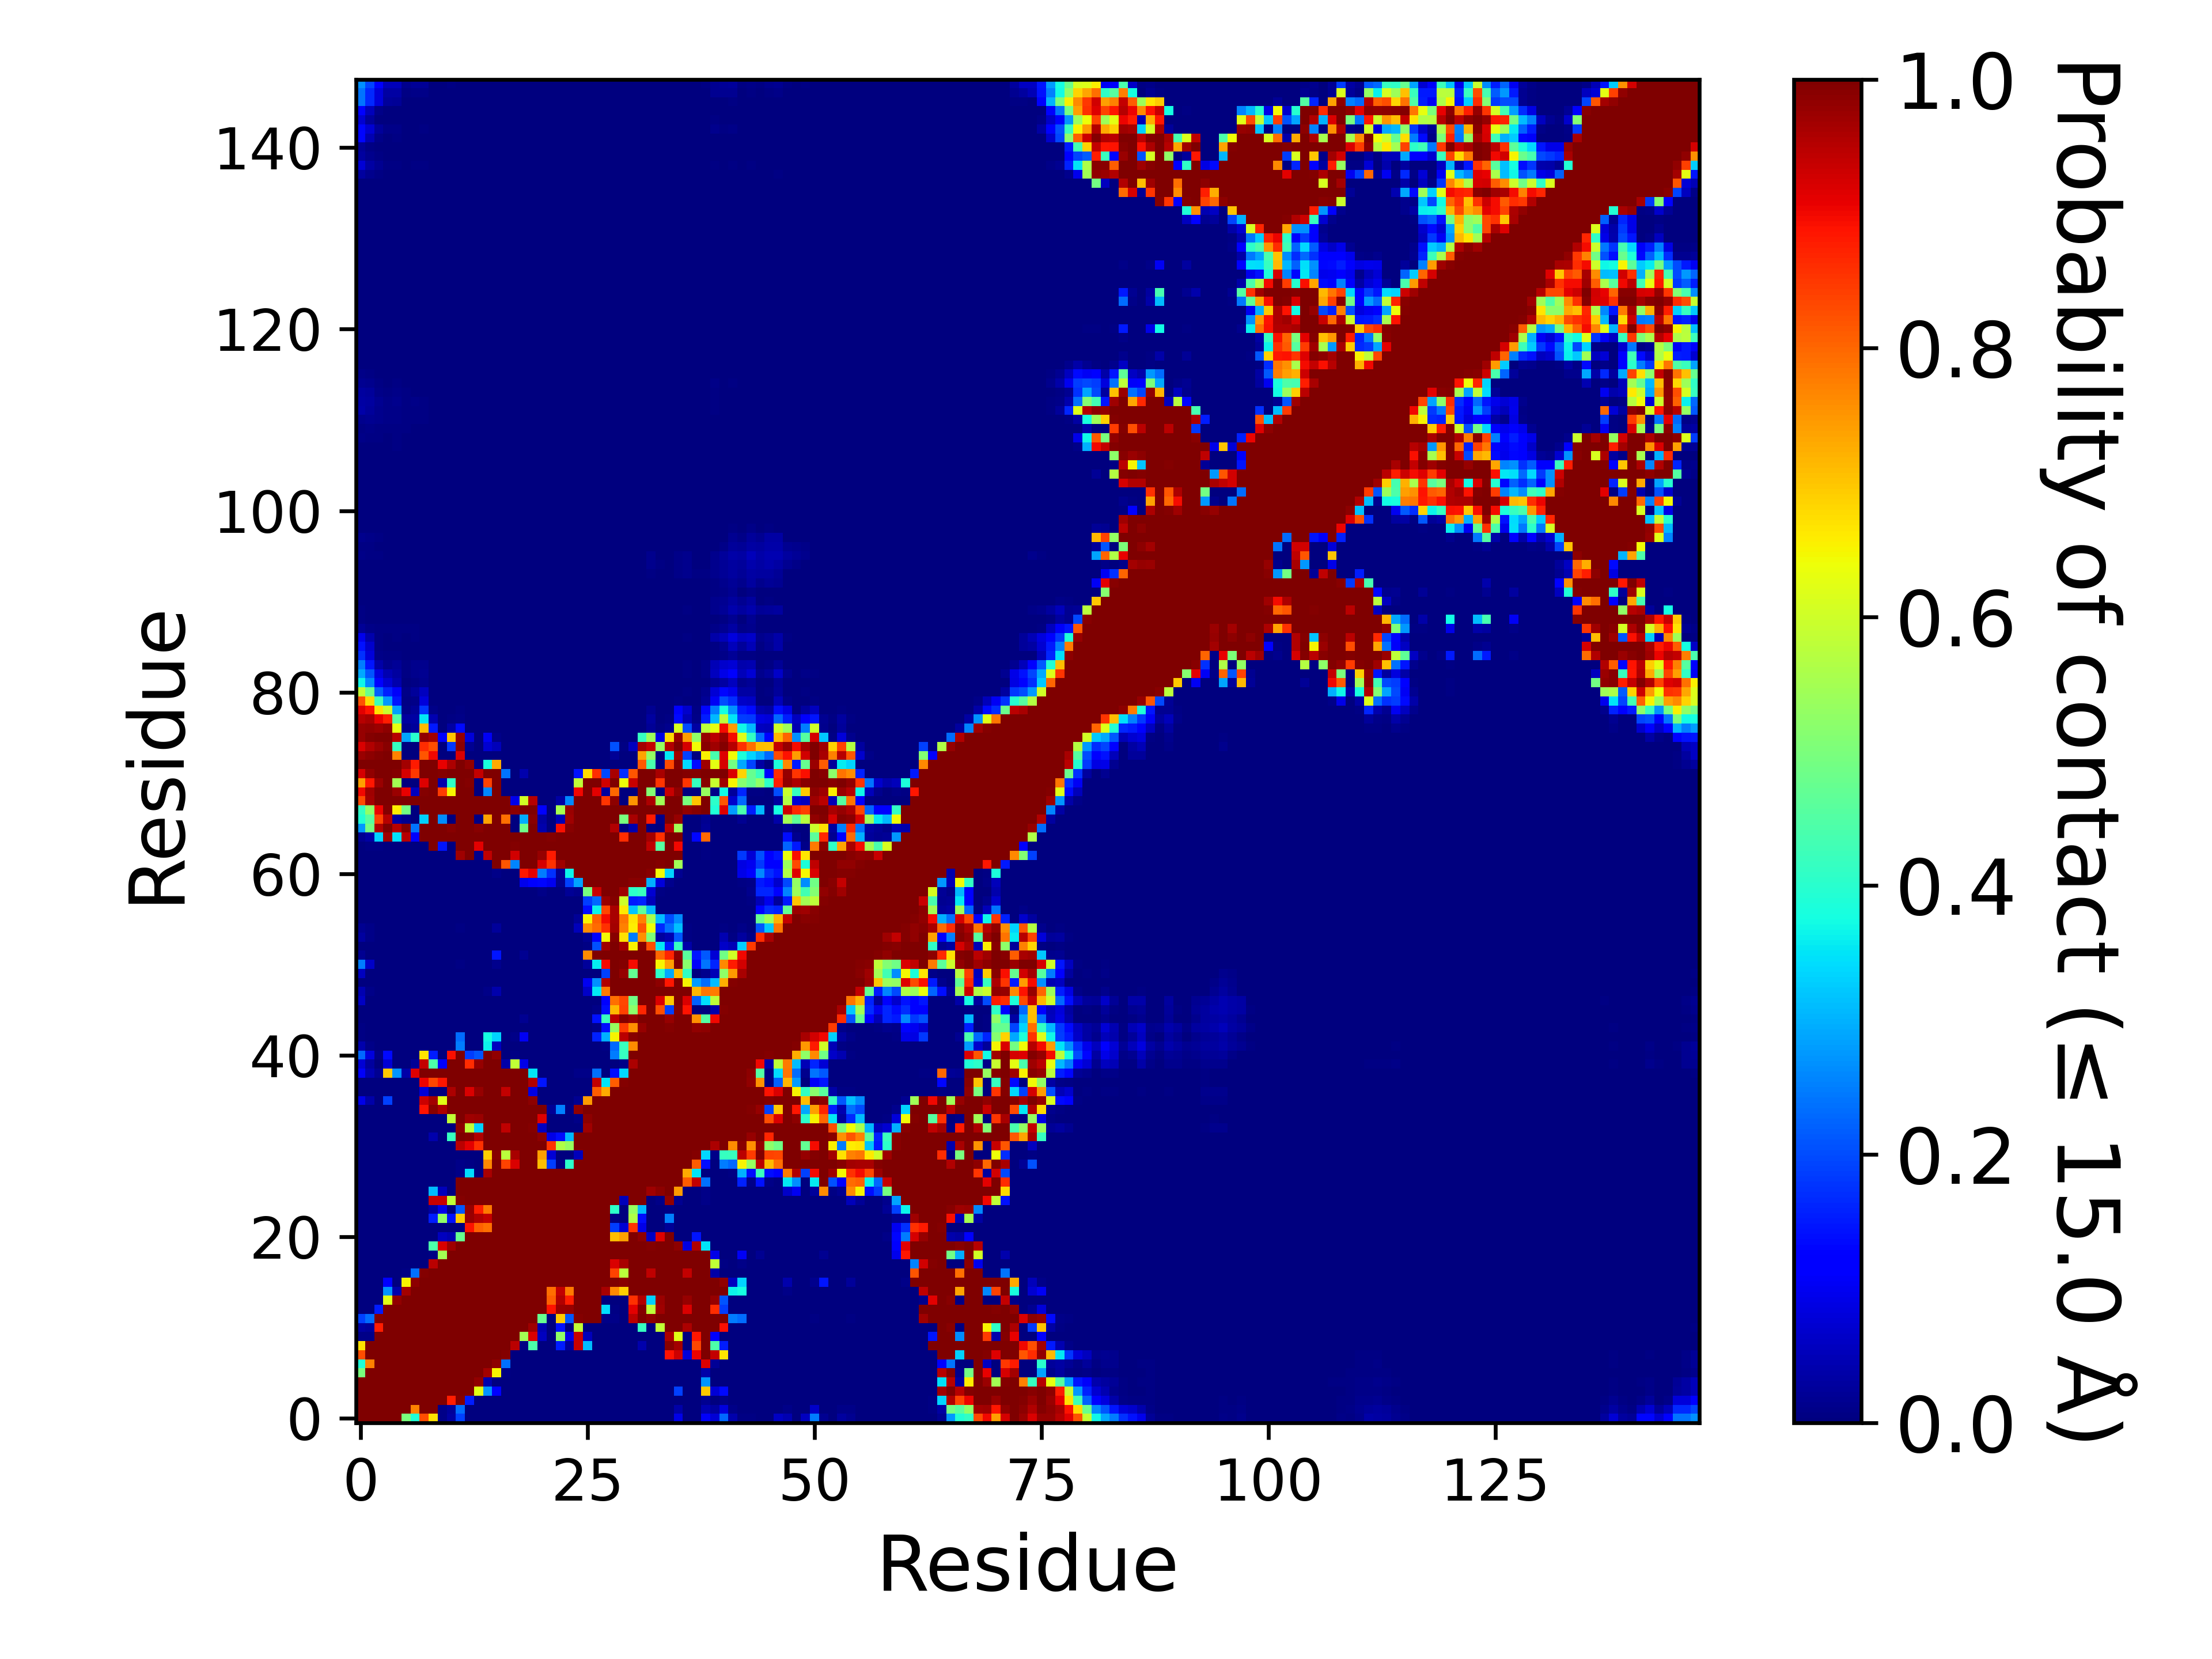

The file beside this chart, header and first rows:
, 1, 2, 3, 4, 5, 6, 7, 8, 9, 10, 11, 12, 13, 14, 15, 16, 17, 18, 19, 20, 21, 22, 23
1, 1.0, 1.0, 1.0, 1.0, 1.0, 0.4982, 0.3873, 0.8271, 0.6687, 0.01117, 0.03459, 0.1893, 0.00029, 0.00014, 0.00039, 9.99990000099999e-06, 0.0, 0.0, 0.0, 0.0, 0.0, 0.0, 0.0
2, 1.0, 1.0, 1.0, 1.0, 1.0, 1.0, 0.7732, 1.0, 0.9998, 0.00814, 0.02368, 0.2327, 0.00014, 0.0, 0.0, 0.0, 0.0, 0.0, 0.0, 0.0, 0.0, 0.0, 0.0
3, 1.0, 1.0, 1.0, 1.0, 1.0, 1.0, 1.0, 1.0, 1.0, 0.9992, 0.8774, 0.9941, 0.1559, 0.0, 0.0, 0.0, 0.0, 0.0, 0.0, 0.0, 0.0, 0.0, 0.0
4, 1.0, 1.0, 1.0, 1.0, 1.0, 1.0, 1.0, 1.0, 1.0, 1.0, 1.0, 1.0, 1, 0.6249, 0.2728, 0.1279, 0.0, 0.0, 0.0, 0.0, 0.0, 0.0, 0.0
5, 1.0, 1.0, 1.0, 1.0, 1.0, 1.0, 1.0, 1.0, 1.0, 1.0, 1.0, 1.0, 1.0, 0.9806, 0.04052, 0.0, 0.0, 0.0, 0.0, 0.0, 0.0, 0.0, 0.0
6, 0.4982, 1.0, 1.0, 1.0, 1.0, 1.0, 1.0, 1.0, 1.0, 1.0, 1.0, 1.0, 1.0, 1.0, 0.9666, 0.65, 0.00444, 0.0, 0.0, 0.0, 0.0, 0.0, 1.999980000199998e-05
7, 0.3873, 0.7732, 1.0, 1.0, 1.0, 1.0, 1.0, 1.0, 1.0, 1.0, 1.0, 1.0, 1.0, 1.0, 1, 0.9876, 0.2363, 0.0, 0.0, 0.0, 0.0, 0.0, 0.0
8, 0.8271, 1.0, 1.0, 1.0, 1.0, 1.0, 1.0, 1.0, 1.0, 1.0, 1.0, 1.0, 1.0, 1.0, 1.0, 1.0, 0.9934, 0.00272, 0.0, 0.0, 0.0, 0.0, 0.0
9, 0.6687, 0.9998, 1.0, 1.0, 1.0, 1.0, 1.0, 1.0, 1.0, 1.0, 1.0, 1.0, 1.0, 1.0, 1.0, 1.0, 1.0, 0.9484, 0.00433, 0.4418, 0.0, 0.0, 0.1538
10, 0.01117, 0.00814, 0.9992, 1.0, 1.0, 1.0, 1.0, 1.0, 1.0, 1.0, 1.0, 1.0, 1.0, 1.0, 1.0, 1.0, 1.0, 0.9999, 0.547, 0.9201, 0.05523, 0.00222, 0.5262
11, 0.03459, 0.02368, 0.8774, 1.0, 1.0, 1.0, 1.0, 1.0, 1.0, 1.0, 1.0, 1.0, 1.0, 1.0, 1.0, 1.0, 1.0, 1.0, 0.9977, 0.9711, 0.04561, 9.99990000099999e-06, 0.141
12, 0.1893, 0.2327, 0.9941, 1.0, 1.0, 1.0, 1.0, 1.0, 1.0, 1.0, 1.0, 1.0, 1.0, 1.0, 1.0, 1.0, 1.0, 1.0, 1.0, 1.0, 0.4738, 0.00173, 0.6935
13, 0.00029, 0.00014, 0.1559, 1, 1.0, 1.0, 1.0, 1.0, 1.0, 1.0, 1.0, 1.0, 1.0, 1.0, 1.0, 1.0, 1.0, 1.0, 1.0, 1.0, 0.9998, 0.8892, 0.974
14, 0.00014, 0.0, 0.0, 0.6249, 0.9806, 1.0, 1.0, 1.0, 1.0, 1.0, 1.0, 1.0, 1.0, 1.0, 1.0, 1.0, 1.0, 1.0, 1.0, 1.0, 0.9987, 0.8066, 0.956
15, 0.00039, 0.0, 0.0, 0.2728, 0.04052, 0.9666, 1, 1.0, 1.0, 1.0, 1.0, 1.0, 1.0, 1.0, 1.0, 1.0, 1.0, 1.0, 1.0, 1.0, 1.0, 0.7925, 0.938
16, 9.99990000099999e-06, 0.0, 0.0, 0.1279, 0.0, 0.65, 0.9876, 1.0, 1.0, 1.0, 1.0, 1.0, 1.0, 1.0, 1.0, 1.0, 1.0, 1.0, 1.0, 1.0, 1.0, 1.0, 1
17, 0.0, 0.0, 0.0, 0.0, 0.0, 0.00444, 0.2363, 0.9934, 1.0, 1.0, 1.0, 1.0, 1.0, 1.0, 1.0, 1.0, 1.0, 1.0, 1.0, 1.0, 1.0, 1.0, 1.0
18, 0.0, 0.0, 0.0, 0.0, 0.0, 0.0, 0.0, 0.00272, 0.9484, 0.9999, 1.0, 1.0, 1.0, 1.0, 1.0, 1.0, 1.0, 1.0, 1.0, 1.0, 1.0, 1.0, 1.0
19, 0.0, 0.0, 0.0, 0.0, 0.0, 0.0, 0.0, 0.0, 0.00433, 0.547, 0.9977, 1.0, 1.0, 1.0, 1.0, 1.0, 1.0, 1.0, 1.0, 1.0, 1.0, 1.0, 1.0
20, 0.0, 0.0, 0.0, 0.0, 0.0, 0.0, 0.0, 0.0, 0.4418, 0.9201, 0.9711, 1.0, 1.0, 1.0, 1.0, 1.0, 1.0, 1.0, 1.0, 1.0, 1.0, 1.0, 1.0
21, 0.0, 0.0, 0.0, 0.0, 0.0, 0.0, 0.0, 0.0, 0.0, 0.05523, 0.04561, 0.4738, 0.9998, 0.9987, 1.0, 1.0, 1.0, 1.0, 1.0, 1.0, 1.0, 1.0, 1.0
22, 0.0, 0.0, 0.0, 0.0, 0.0, 0.0, 0.0, 0.0, 0.0, 0.00222, 9.99990000099999e-06, 0.00173, 0.8892, 0.8066, 0.7925, 1.0, 1.0, 1.0, 1.0, 1.0, 1.0, 1.0, 1.0
23, 0.0, 0.0, 0.0, 0.0, 0.0, 1.999980000199998e-05, 0.0, 0.0, 0.1538, 0.5262, 0.141, 0.6935, 0.974, 0.956, 0.938, 1, 1.0, 1.0, 1.0, 1.0, 1.0, 1.0, 1.0
24, 0.0, 0.0, 0.0, 0.0, 0.0, 9.99990000099999e-06, 0.0, 0.0, 0.03059, 0.09173, 0.00308, 0.2148, 0.977, 0.8788, 0.7799, 1.0, 1.0, 1.0, 1.0, 1.0, 1.0, 1.0, 1.0
25, 0.0, 0.0, 9.99990000099999e-06, 0.0, 0.0, 0.00324, 0.0, 0.00119, 0.9363, 0.9375, 0.5856, 0.9941, 1.0, 0.9998, 0.9999, 1.0, 1.0, 1.0, 1.0, 1.0, 1.0, 1.0, 1.0
26, 0.0, 0.0, 0.0, 0.0, 0.0, 0.0, 0.0, 0.0, 0.3114, 0.05345, 0.00161, 0.9998, 1.0, 0.9988, 1.0, 1.0, 1.0, 1.0, 1.0, 1.0, 1.0, 1.0, 1.0
27, 0.0, 0.0, 0.0, 0.0, 0.0, 0.0, 0.0, 0.0, 0.00055, 9.99990000099999e-06, 0.00253, 1, 1.0, 0.9995, 1.0, 1.0, 1.0, 1.0, 1.0, 1.0, 1.0, 1.0, 1.0
28, 0.0, 0.0, 0.0, 0.0, 0.0, 0.0, 0.0, 0.0, 0.0, 0.0, 0.0, 0.01004, 0.3426, 0.00169, 0.9646, 1.0, 1.0, 1.0, 1.0, 1.0, 1.0, 0.9976, 0.9999
29, 0.0, 0.0, 0.0, 0.0, 0.0, 0.0, 0.0, 0.0, 0.0, 0.0, 0.0, 0.01144, 0.00453, 0.0, 0.7647, 0.9999, 0.8374, 0.9217, 1.0, 1.0, 0.7108, 0.1837, 0.00632
30, 0.0, 0.0, 0.0, 0.0, 0.0, 0.0, 0.0, 0.0, 0.0, 0.0, 0.0, 0.0, 0.0, 0.0, 0.6895, 0.9905, 0.5781, 0.9613, 1.0, 0.9999, 0.7391, 0.0751, 4.999950000499995e-05
31, 0.0, 0.0, 0.0, 0.0, 0.0, 0.0, 0.0, 0.0, 0.0, 0.0, 9.99990000099999e-06, 0.9464, 0.9137, 0.8565, 0.9983, 1.0, 0.9998, 1.0, 1.0, 1.0, 1, 0.8525, 0.5659
32, 0.0, 0.0, 0.0, 0.0, 0.0, 0.0, 0.0, 0.0, 0.04269, 0.0, 0.4161, 0.9989, 0.9953, 0.9568, 1, 1.0, 1, 1.0, 1.0, 1.0, 0.9881, 0.09233, 0.1381
33, 2.999970000299997e-05, 0.0, 0.0, 0.0, 0.0, 0.0, 0.0, 0.0, 0.0, 0.0, 0.00236, 0.9848, 0.5801, 0.3295, 0.9983, 1.0, 0.9437, 0.9985, 1.0, 0.9935, 0.06114, 0.0, 0.0
34, 0.0, 0.0, 0.0, 0.0, 0.0, 0.0, 0.0, 0.0, 0.0, 0.0, 0.5833, 0.9978, 0.9715, 0.9766, 1.0, 1.0, 0.9998, 1.0, 1.0, 1.0, 0.9166, 0.00059, 0.00016
35, 0.00035, 0.0, 0.0, 0.0008, 0.0, 0.0, 0.0, 0.8889, 0.9912, 0.9587, 0.9988, 1.0, 1.0, 1.0, 1.0, 1.0, 1.0, 1.0, 1.0, 1.0, 0.999, 0.02145, 0.2532
36, 0.09246, 0.0364, 0.00089, 0.1878, 0.0, 0.0, 8.99991000089999e-05, 0.9324, 0.9674, 0.6232, 0.9984, 1.0, 0.9999, 0.9994, 1.0, 1.0, 1, 1.0, 1.0, 0.9854, 0.00368, 0.0, 0.0
37, 0.00077, 0.0, 0.0, 0.0, 0.0, 0.0, 0.0, 0.08003, 0.00056, 0.0, 0.9572, 0.9998, 0.9208, 0.9784, 1.0, 1.0, 0.9384, 0.9998, 1, 0.08811, 0.0, 0.0, 0.0
38, 0.00069, 9.99990000099999e-06, 0.0, 9.99990000099999e-06, 0.0, 0.0, 0.00305, 0.9052, 0.8344, 0.8863, 0.9995, 1.0, 0.9999, 1.0, 1.0, 1.0, 1.0, 1.0, 1.0, 0.9541, 0.1472, 0.0, 5.999940000599994e-05
39, 0.1085, 0.0451, 0.01688, 0.6967, 0.2707, 0.03835, 0.9167, 0.9999, 0.9998, 0.999, 1.0, 1.0, 1.0, 1.0, 1.0, 1.0, 0.9999, 1.0, 0.9998, 0.3484, 0.00043, 0.0, 0.0
40, 0.07447, 0.02926, 0.00307, 0.07508, 0.00141, 0.0, 0.02219, 0.9397, 0.4423, 0.1173, 0.9986, 0.9999, 0.8607, 0.979, 1.0, 0.9994, 0.0377, 0.5831, 0.09261, 0.0, 0.0, 0.0, 0.0
41, 0.2296, 0.08333, 0.00985, 0.1333, 0.00029, 0.0, 0.00043, 0.6664, 0.155, 0.00114, 0.8917, 0.9979, 0.1838, 0.2078, 0.9996, 0.9815, 0.0, 0.00505, 0.00291, 0.0, 0.0, 0.0, 0.0
42, 0.04178, 0.00949, 0.0, 9.99990000099999e-06, 0.0, 0.0, 0.0, 0.0002, 0.0, 0.0, 0.00156, 0.2476, 9.99990000099999e-06, 9.99990000099999e-05, 0.3655, 0.05512, 0.0, 0.00084, 0.0011, 0.0, 0.0, 0.0, 0.0
43, 0.00715, 0.00345, 0.0, 0.0, 0.0, 0.0, 0.0, 0.0, 0.0, 0.0, 0.0, 0.2321, 0.0, 0.0, 0.3765, 0.3336, 0.0, 0.00985, 0.105, 0.0, 0.0, 0.0, 0.0
44, 0.00465, 0.00115, 0.0, 0.0, 0.0, 0.0, 0.0, 0.0, 0.0, 0.0, 0.0, 0.0, 0.0, 0.0, 0.0, 0.0, 0.0, 0.0, 9.99990000099999e-06, 0.0, 0.0, 0.0, 0.0
45, 0.00079, 0.0, 0.0, 0.0, 0.0, 0.0, 0.0, 0.0, 0.0, 0.0, 0.0, 0.0, 0.0, 0.0, 0.0, 0.00278, 0.0, 0.0, 0.01647, 0.0, 0.0, 0.0, 0.0
46, 0.00384, 0.0, 0.0, 0.0, 0.0, 0.0, 0.0, 0.0, 0.0, 0.0, 0.0, 0.0, 0.0, 0.0, 0.0, 0.0, 0.0, 0.0, 0.0, 0.0, 0.0, 0.0, 0.0
47, 0.06201, 0.00386, 0.0, 0.0, 0.0, 0.0, 0.0, 0.0, 0.0, 0.0, 0.0, 0.0, 0.0, 0.0, 0.0, 0.0, 0.0, 0.0, 0.0, 0.0, 0.0, 0.0, 0.0
48, 0.04589, 0.00796, 0.0, 0.0, 0.0, 0.0, 0.0, 0.0, 0.0, 0.0, 0.0, 0.00256, 0.0, 0.0, 0.0108, 0.03907, 0.0, 0.0, 3.999960000399996e-05, 0.0, 0.0, 0.0, 0.0
49, 0.00158, 0.0, 0.0, 0.0, 0.0, 0.0, 0.0, 0.0, 0.0, 0.0, 0.0, 4.999950000499995e-05, 0.0, 0.0, 8.99991000089999e-05, 0.00114, 0.0, 0.0, 0.0, 0.0, 0.0, 0.0, 0.0
50, 0.0574, 0.00053, 0.0, 0.0, 0.0, 0.0, 0.0, 0.0, 0.0, 0.0, 0.0, 0.0, 0.0, 0.0, 0.0, 0.0, 0.0, 0.0, 0.0, 0.0, 0.0, 0.0, 0.0
51, 0.2476, 0.06341, 0.00097, 0.0, 0.0, 0.0, 0.0, 0.0, 0.0, 0.0, 0.0, 0.0058, 0.0, 0.0, 0.00206, 0.01209, 0.0, 0.0, 9.99990000099999e-06, 0.0, 0.0, 0.0, 0.0
52, 0.01713, 0.00123, 4.999950000499995e-05, 0.0, 0.0, 0.0, 0.0, 0.0, 0.0, 0.0, 0.0, 0.00044, 0.0, 0.0, 0.00152, 0.1481, 0.0, 0.0, 0.01585, 0.0, 1.999980000199998e-05, 0.0, 0.0
53, 0.00189, 0.0, 0.0, 0.0, 0.0, 0.0, 0.0, 0.0, 0.0, 0.0, 0.0, 0.0, 0.0, 0.0, 0.0, 0.0, 0.0, 0.0, 0.0, 0.0, 0.0, 0.0, 0.0
54, 0.02814, 0.00924, 0.00063, 3.999960000399996e-05, 0.0, 0.0, 0.0, 0.0, 0.0, 0.0, 0.0, 0.0, 0.0, 0.0, 0.0, 0.0, 0.0, 0.0, 0.0, 0.0, 0.0, 0.0, 0.0
55, 0.01611, 0.00944, 0.00078, 0.0, 0.0, 0.0, 0.0, 0.0, 0.0, 0.0, 0.0, 0.00526, 0.00023, 0.0, 0.00017, 0.02457, 0.0, 0.0, 0.00021, 0.00022, 0.00064, 0.0, 0.0
56, 0.00074, 9.99990000099999e-06, 0.0, 0.0, 0.0, 0.0, 0.0, 0.0, 0.0, 0.0, 0.0, 0.0, 0.0, 0.0, 0.0, 0.00065, 0.0, 0.0, 0.00019, 3.999960000399996e-05, 0.00122, 0.0, 0.0
57, 0.0, 0.0, 0.0, 0.0, 0.0, 0.0, 0.0, 0.0, 0.0, 0.0, 0.0, 0.0, 0.0, 0.0, 0.0, 0.0, 0.0, 0.0, 0.0, 0.0, 0.0, 0.0, 0.0
58, 0.0, 0.0, 0.0, 0.0, 0.0, 0.0, 0.0, 0.0, 0.0, 0.0, 0.0, 0.0, 0.0, 0.0, 0.0, 0.0, 0.0, 0.0, 0.0, 0.0, 0.00031, 0.0, 0.0
59, 0.0, 0.0, 0.0, 0.0, 0.0, 0.0, 0.0, 0.0, 0.0, 0.0, 0.0, 0.0, 0.0, 0.0, 0.0, 0.0, 0.0, 0.0, 0.00151, 0.00023, 0.01091, 0.00128, 0.00032
60, 0.0, 0.0, 0.0, 0.0, 0.0, 0.0, 0.0, 0.0, 0.0, 0.0, 0.0, 0.0, 0.0, 0.0, 0.0, 0.0, 0.0, 0.0, 0.09754, 0.1251, 0.129, 0.101, 0.01615
... 88 more rows
